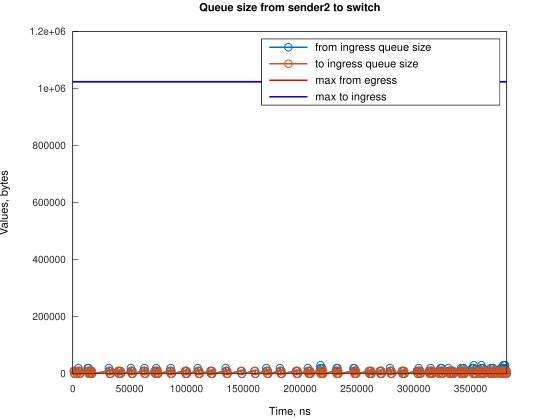

The data file committed next to this chart (first rows):
Time, from_ingress_queue_size, to_ingress_queue_size
822, 10000, nan
1567, 0, 10000
1571, 0, 0
2822, 10000, 0
3567, 0, 10000
3570, 0, 0
4917, 10000, 0
4918, 20000, 0
5663, 10000, 10000
5665, 10000, 0
6408, 0, 10000
6410, 0, 0
13108, 10000, 0
13109, 20000, 0
13854, 10000, 10000
13854, 10000, 0
13857, 20000, 0
14599, 10000, 10000
14602, 10000, 0
15344, 0, 10000
15346, 0, 0
16090, 10000, 0
16835, 0, 10000
16836, 0, 0
31741, 10000, 0
31742, 20000, 0
32486, 10000, 10000
32488, 10000, 0
33231, 0, 10000
33233, 0, 0
39932, 10000, 0
40677, 0, 10000
40680, 0, 0
41423, 10000, 0
42168, 0, 10000
42170, 0, 0
51108, 10000, 0
51109, 20000, 0
51853, 10000, 10000
51854, 10000, 0
52598, 0, 10000
52599, 0, 0
62286, 10000, 0
63029, 20000, 0
63031, 10000, 10000
63033, 10000, 0
63776, 0, 10000
63778, 0, 0
71972, 10000, 0
72717, 0, 10000
72719, 0, 0
73461, 10000, 0
73462, 20000, 0
74206, 10000, 10000
74208, 10000, 0
74951, 0, 10000
74954, 0, 0
85385, 10000, 0
86126, 20000, 0
86130, 10000, 10000
... 249 more rows
